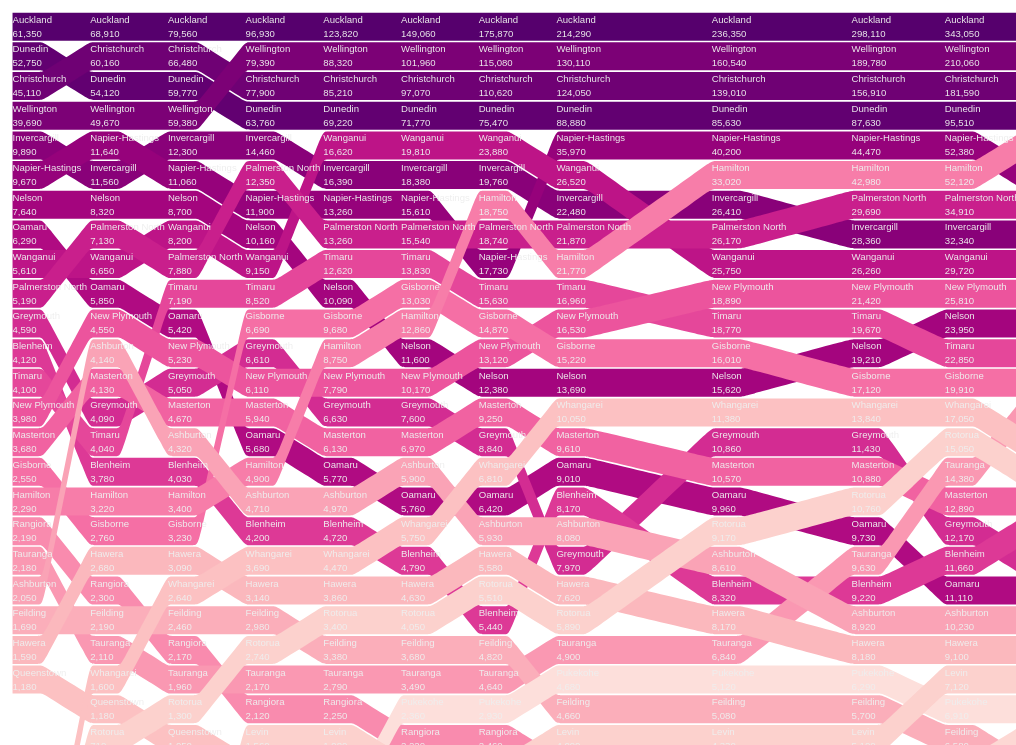
D3 v4 page, settled after 360 driven frames (6 s of simulated time); the page loaded 1 data file(s).


// ── script.js
const bar_width = 30,
    bar_clamp = 0, //3,
    bar_height = 14,
    vert_text_offset = -4,
    vert_num_offset = 10

const svg = d3.select("svg"),
    width = +svg.attr("width"),
    height = +svg.attr("height"),
    margin = 20

// Set up some scales
const x = d3.scaleLinear()
    .range([margin, width - margin])
    .domain([1890, 2020]),
    y = d3.scaleLinear()
    .range([margin, height - margin])
    .domain([0, 31]),
    color = d3.scaleSequential(d3.interpolateRdPu)
    .domain([31, 0]),
    formatNumber = d3.format(",.0f")

const line = d3.line()
    .curve(d3.curveBasis)
    //.curve(d3.curveLinear)
    .x(function (d) {
        return d.x;
    })
    .y(function (d) {
        return d.y;
    })

// Load our external data
d3.csv("data/long_cities.csv", function (data) {

    let earliest = {}

    data.forEach(function (d) {
        d.name = d.City
        d.count = +d.count
        d.rank = +d.rank
        d.year = +d.year
        if (isNaN(d.count)) {
            d.count = 0.1
            d.rank = 31
        } else if (!(d.name in earliest)) {
            earliest[d.name] = d.rank
        }
    })

    data.sort(function (a, b) {
        return d3.ascending(a.year, b.year) || d3.descending(a.count, b.count)
    })

    lines = buildLines(data)
    svg.selectAll(".paths")
        .data(lines)
        .enter().append("path")
        .style("fill", (d) => color(earliest[d[0].name]))
        .attr("d", line)

    svg.selectAll(".name_labels")
        .data(data)
        .enter().append("text")
        .attr("x", (d) => x(d.year) - (bar_width * 0.5))
        .attr("y", (d) => y(d.rank) + vert_text_offset)
        .text((d) => d.name)
        .attr('text-anchor', 'start')
        .style("fill", (d) => '#eee') //color(earliest[d.name]))

    svg.selectAll(".number_labels")
        .data(data)
        .enter().append("text")
        .attr("x", (d) => x(d.year) - (bar_width * 0.5))
        .attr("y", (d) => y(d.rank) + vert_num_offset)
        .text((d) => formatNumber(Math.round(d.count / 10) * 10))
        .attr('text-anchor', 'start')
        .style("fill", (d) => '#eee') //color(earliest[d.name]))
})

function buildLines(data) {
    const nest = d3.nest()
        .key(function (d) {
            return d['name'];
        })
        .rollup(function (leaves) {
            return {
                'count': leaves.length,
                'leaves': leaves
            };
        })
        .entries(data)

    let report = []

    d3.values(nest).sort().forEach(function (d) {
        var upper = [],
            lower = []
        d.value.leaves.forEach(function (v) {
            bar_left = x(v.year) - (bar_width * 0.5)
            bar_right = x(v.year) + (bar_width * 0.5)
            upper.push({
                'x': bar_left - bar_clamp,
                'y': y(v.rank) - bar_height,
                'name': v.name,
                'rank': v.rank
            })
            upper.push({
                'x': bar_left,
                'y': y(v.rank) - bar_height,
                'name': v.name,
                'rank': v.rank
            })
            upper.push({
                'x': bar_right,
                'y': y(v.rank) - bar_height,
                'name': v.name,
                'rank': v.rank
            })
            upper.push({
                'x': bar_right + bar_clamp,
                'y': y(v.rank) - bar_height,
                'name': v.name,
                'rank': v.rank
            })
            lower.push({
                'x': bar_left - bar_clamp,
                'y': y(v.rank) + bar_height,
                'name': v.name,
                'rank': v.rank
            })
            lower.push({
                'x': bar_left,
                'y': y(v.rank) + bar_height,
                'name': v.name,
                'rank': v.rank
            })
            lower.push({
                'x': bar_right,
                'y': y(v.rank) + bar_height,
                'name': v.name,
                'rank': v.rank
            })
            lower.push({
                'x': bar_right + bar_clamp,
                'y': y(v.rank) + bar_height,
                'name': v.name,
                'rank': v.rank
            })
        })
        lower.reverse()
        report.push(upper.concat(lower))
    })
    return report
}

### data: data/long_cities.csv
City, year, count, rank
Auckland, 1891, 61352, 1
Wellington, 1891, 39692, 4
Christchurch, 1891, 45113, 3
Hamilton, 1891, 2289, 17
Napier-Hastings, 1891, 9673, 6
Tauranga, 1891, 2183, 19
Dunedin, 1891, 52748, 2
Palmerston North, 1891, 5190, 10
Nelson, 1891, 7635, 7
Rotorua, 1891, NA, 24
New Plymouth, 1891, 3980, 14
Whangarei, 1891, NA, 25
Invercargill, 1891, 9888, 5
Kapiti, 1891, NA, 26
Wanganui, 1891, 5610, 9
Gisborne, 1891, 2548, 16
Blenheim, 1891, 4124, 12
Timaru, 1891, 4102, 13
Pukekohe, 1891, NA, 27
Taupo, 1891, NA, 28
Masterton, 1891, 3681, 15
Levin, 1891, NA, 29
Ashburton, 1891, 2051, 20
Whakatane, 1891, NA, 30
Feilding, 1891, 1692, 21
Oamaru, 1891, 6294, 8
Tokoroa, 1891, NA, 31
Hawera, 1891, 1587, 22
Greymouth, 1891, 4589, 11
Queenstown, 1891, 1181, 23
Rangiora, 1891, 2191, 18
Auckland, 1896, 68914, 1
Wellington, 1896, 49668, 4
Christchurch, 1896, 60163, 2
Hamilton, 1896, 3217, 17
Napier-Hastings, 1896, 11641, 5
Tauranga, 1896, 2106, 22
Dunedin, 1896, 54118, 3
Palmerston North, 1896, 7128, 8
Nelson, 1896, 8321, 7
Rotorua, 1896, 710, 25
New Plymouth, 1896, 4545, 11
Whangarei, 1896, 1596, 23
Invercargill, 1896, 11559, 6
Kapiti, 1896, NA, 27
Wanganui, 1896, 6645, 9
Gisborne, 1896, 2755, 18
Blenheim, 1896, 3779, 16
Timaru, 1896, 4041, 15
Pukekohe, 1896, NA, 28
Taupo, 1896, NA, 29
Masterton, 1896, 4130, 13
Levin, 1896, NA, 30
Ashburton, 1896, 4139, 12
Whakatane, 1896, 147, 26
Feilding, 1896, 2186, 21
Oamaru, 1896, 5851, 10
Tokoroa, 1896, NA, 31
Hawera, 1896, 2677, 19
Greymouth, 1896, 4087, 14
... 684 more rows